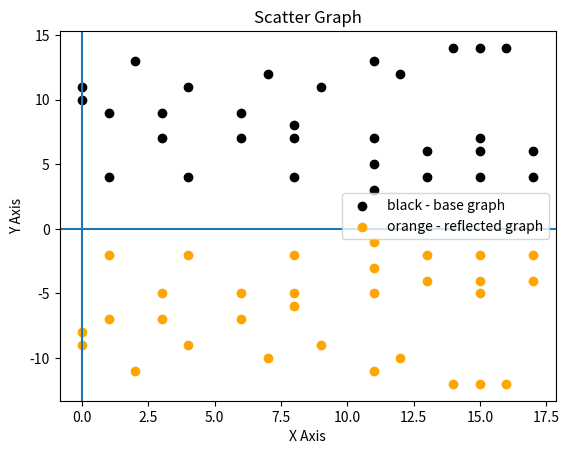

This chart was generated by the following Python code:
import matplotlib.pyplot as plt

# Generate reflection points on a horizontal axis
def reflect_points_on_horizontal_axis(x_values, y_values, reflection_y_intercept):
    i = 0
    number_of_starting_values = len(x_values)
    reflected_y_values = []
    while i < number_of_starting_values:
        reflected_y_values.append((reflection_y_intercept - y_values[i]) + reflection_y_intercept)
        i+=1
    return(x_values, reflected_y_values) # X values don't change when reflecting on a horizontal axis

# Plot a set of points and various transforms on them
def plot_points():

    # Initialize starting x/y values
    base_x_values = [2,0,0,1,3,6,9,12,15,4,7,11,14,16,1,3,4,6,8,8,8,11,11,11,13,13,15,15,17,17,15]
    base_y_values = [13,11,10,9,9,9,11,12,14,11,12,13,14,14,4,7,4,7,4,7,8,7,3,5,6,4,7,4,4,6,6]
    base_graph_label = "base graph"
    base_graph_color = "black"

    # Get reflected values
    reflect_on_y_intercept = 1
    (reflected_x_values, reflected_y_values) = reflect_points_on_horizontal_axis(base_x_values, base_y_values, reflect_on_y_intercept)
    reflected_graph_name = "reflected graph"
    reflected_graph_color = "orange"

    # Generate scatter graph based on above x/y numbers
    plt.scatter(base_x_values, base_y_values, color = base_graph_color)
    plt.scatter(reflected_x_values, reflected_y_values, color = reflected_graph_color)

    # Set graph title and legend
    plt.title("Scatter Graph")
    plt.legend([base_graph_color + " - " + base_graph_label, reflected_graph_color + " - " + reflected_graph_name])

    # Format x/y axes
    plt.xlabel("X Axis")
    plt.ylabel("Y Axis")
    plt.axhline(0)
    plt.axvline(0)

    # Show graph
    plt.show()

if __name__ == '__main__':
    plot_points()
